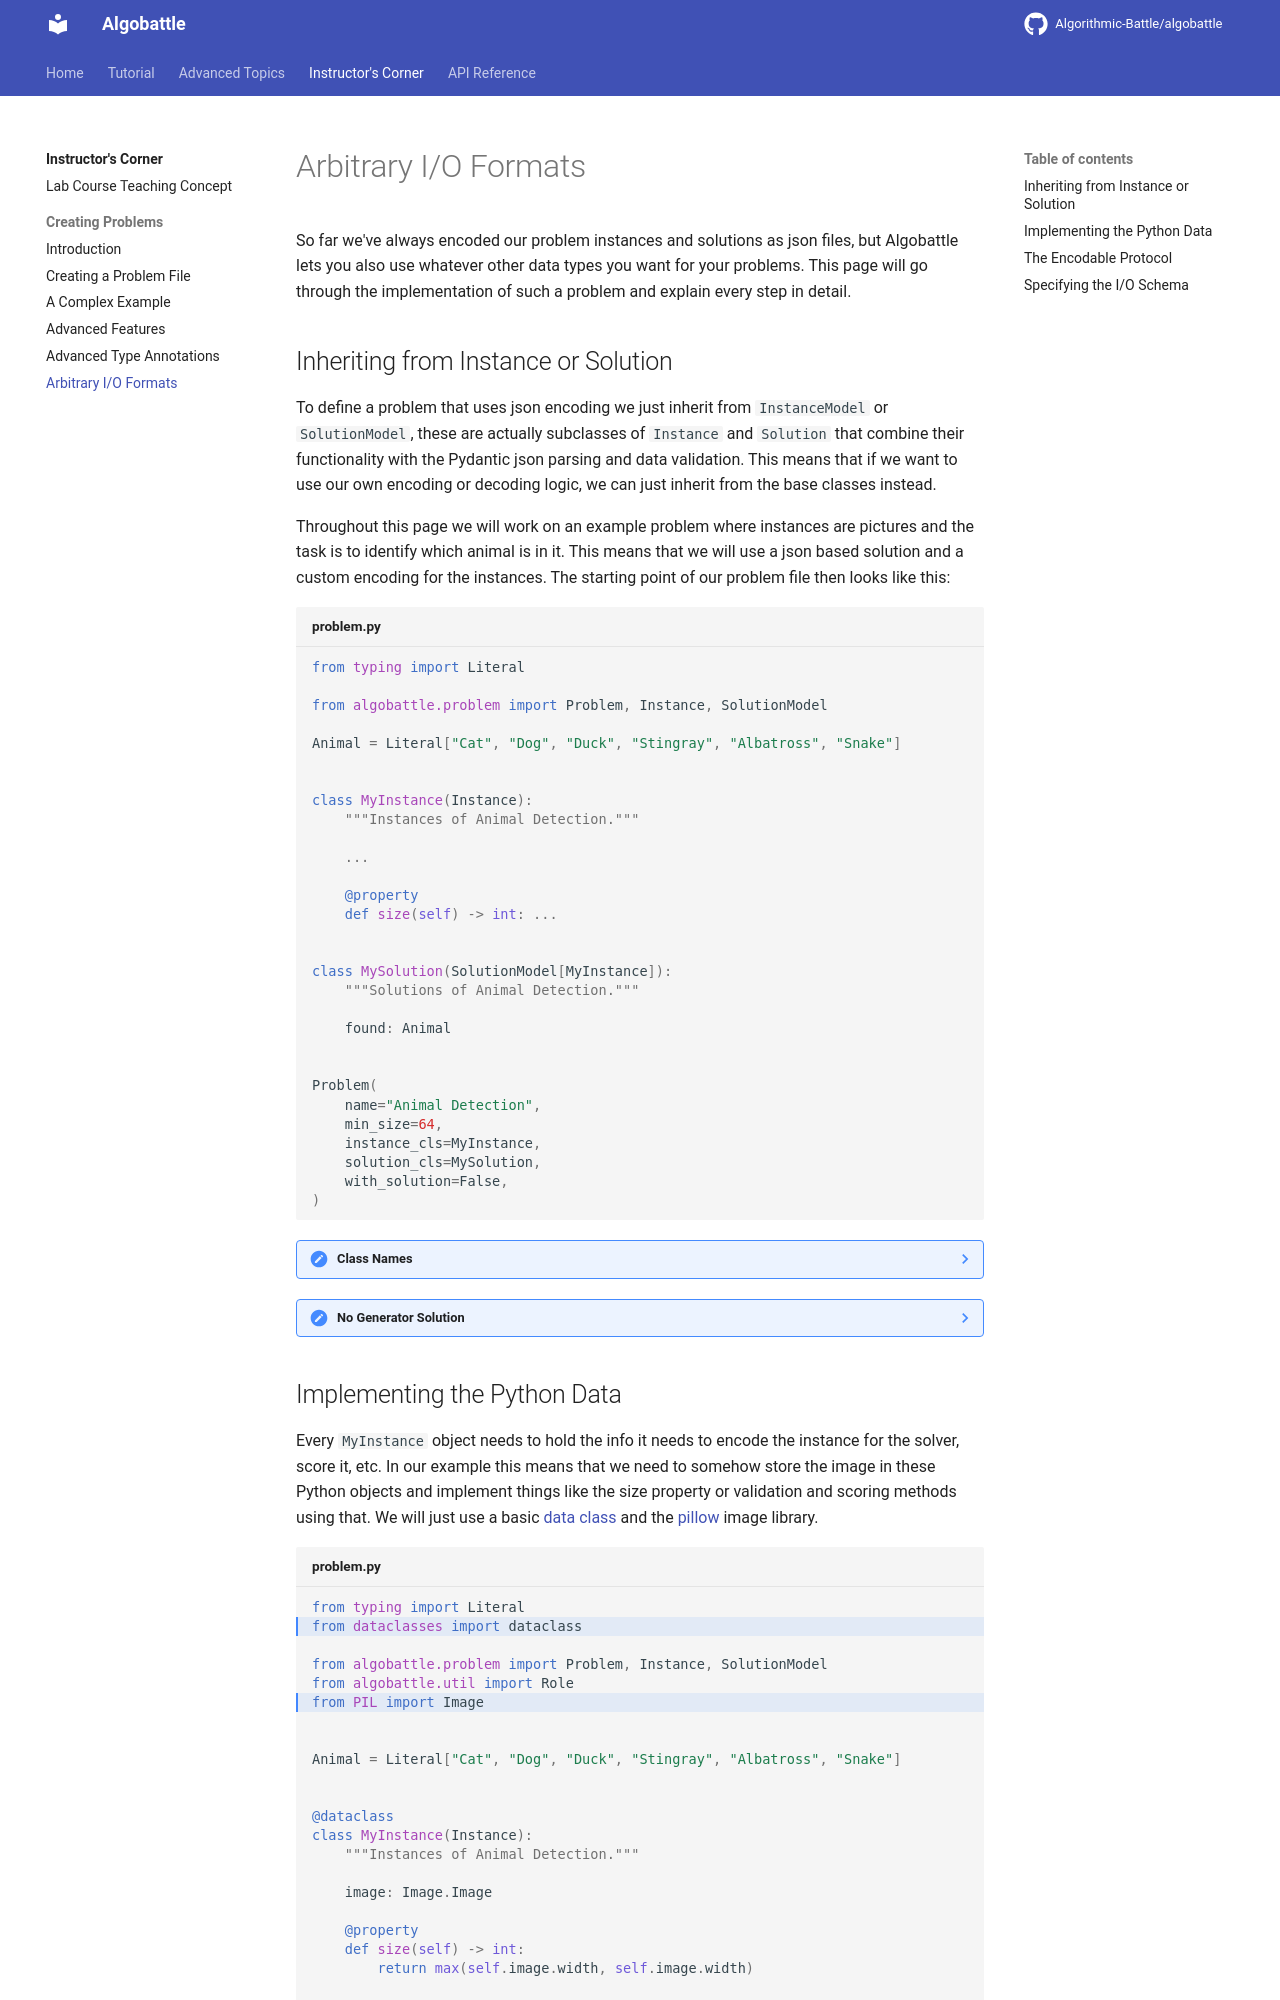

repository: Algorithmic-Battle/algobattle · page: instructor/problem/io/index.html · generator: mkdocs

# Arbitrary I/O Formats

So far we've always encoded our problem instances and solutions as json files, but Algobattle lets you also use
whatever other data types you want for your problems. This page will go through the implementation of such a problem and
explain every step in detail.

## Inheriting from Instance or Solution

To define a problem that uses json encoding we just inherit from `InstanceModel` or `SolutionModel`, these are actually
subclasses of `Instance` and `Solution` that combine their functionality with the Pydantic json parsing and data
validation. This means that if we want to use our own encoding or decoding logic, we can just inherit from the base
classes instead.

Throughout this page we will work on an example problem where instances are pictures and the task is to identify which
animal is in it. This means that we will use a json based solution and a custom encoding for the instances.
The starting point of our problem file then looks like this:

```py title="problem.py"
from typing import Literal

from algobattle.problem import Problem, Instance, SolutionModel

Animal = Literal["Cat", "Dog", "Duck", "Stingray", "Albatross", "Snake"]


class MyInstance(Instance):
    """Instances of Animal Detection."""

    ...

    @property
    def size(self) -> int: ...


class MySolution(SolutionModel[MyInstance]):
    """Solutions of Animal Detection."""

    found: Animal


Problem(
    name="Animal Detection",
    min_size=64,
    instance_cls=MyInstance,
    solution_cls=MySolution,
    with_solution=False,
)
```

??? note "Class Names"
    In this example we call our instance and solution classes different names to avoid clashes with the base classes
    from `algobattle.problem`. You could instead also import them under different names or use dotted imports.

??? note "No Generator Solution"
    The way we will implement this problem is by not requiring the generator to also submit a solution.
    This is just a choice we make for this particular example, you can also use custom data formats for problems that
    also require a generator solution.

## Implementing the Python Data

Every `MyInstance` object needs to hold the info it needs to encode the instance for the solver, score it, etc. In
our example this means that we need to somehow store the image in these Python objects and implement things like the
size property or validation and scoring methods using that. We will just use a basic
[data class](https://docs.python.org/3/library/dataclasses.html) and the
[pillow](https://pillow.readthedocs.io/en/stable/) image library.

```py title="problem.py" hl_lines="2 6 27-30"
from typing import Literal
from dataclasses import dataclass

from algobattle.problem import Problem, Instance, SolutionModel
from algobattle.util import Role
from PIL import Image


Animal = Literal["Cat", "Dog", "Duck", "Stingray", "Albatross", "Snake"]


@dataclass
class MyInstance(Instance):
    """Instances of Animal Detection."""

    image: Image.Image

    @property
    def size(self) -> int:
        return max(self.image.width, self.image.width)


class MySolution(SolutionModel[MyInstance]):
    """Solutions of Animal Detection."""

    found: Animal

    def validate_solution(self, instance: MyInstance, role: Role) -> None:
        super().validate_solution(instance, role)
        ...  # check that the correct animal is pictured


Problem(
    name="Animal Detection",
    min_size=64,
    instance_cls=MyInstance,
    solution_cls=MySolution,
    with_solution=False,
)
```
